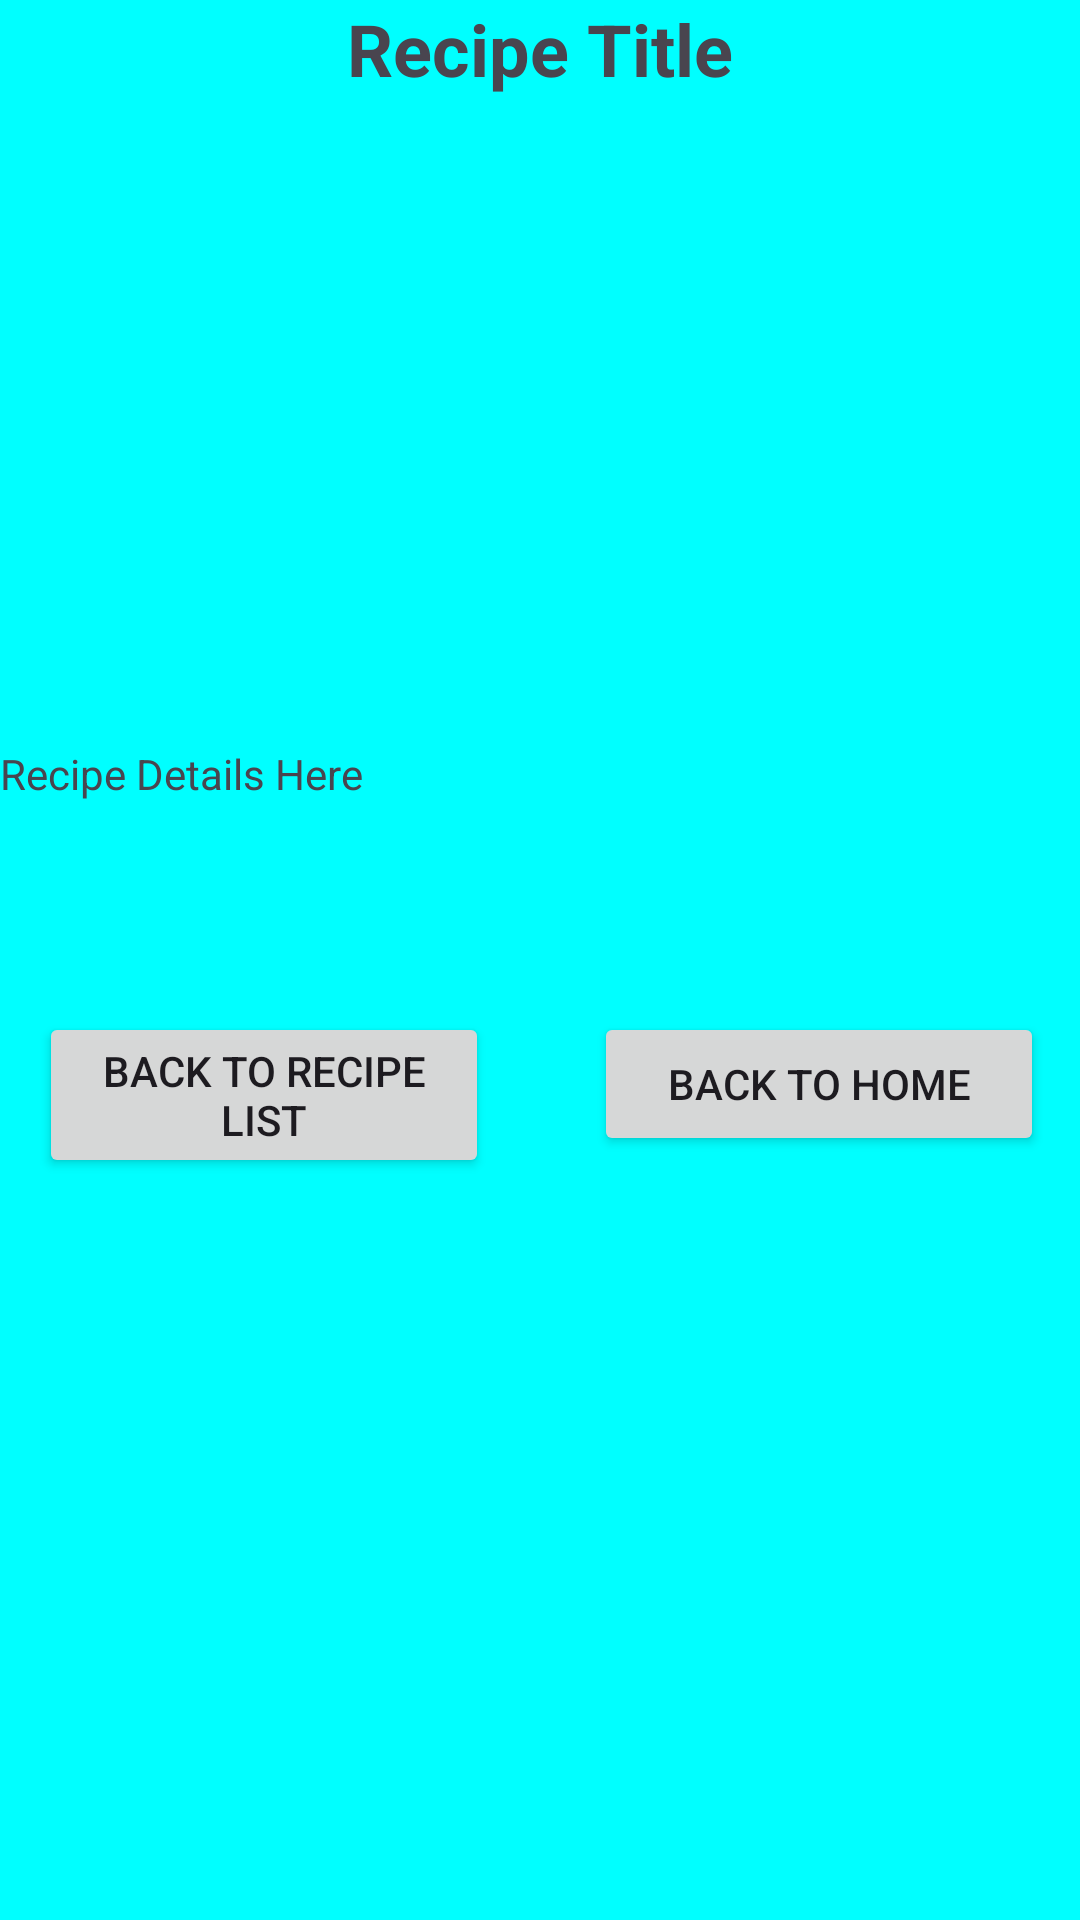

Reconstruct the res/layout file that produces this screen, plus the resources it refers to.
<!-- AndroidManifest.xml: application theme Theme.MultiLayoutLogger -->
<!-- res/layout/activity_recipe_detail.xml -->
<?xml version="1.0" encoding="utf-8"?>
<RelativeLayout

        xmlns:android="http://schemas.android.com/apk/res/android"
        xmlns:app="http://schemas.android.com/apk/res-auto"
        xmlns:tools="http://schemas.android.com/tools"
        android:id="@+id/main"
        android:layout_width="match_parent"
        android:layout_height="match_parent"
    android:background="#00FFFF"

    tools:context=".RecipeDetailActivity">

        <TextView
            android:id="@+id/txtRecipeTitle"
            android:layout_width="wrap_content"
            android:layout_height="wrap_content"
            android:text="Recipe Title"
            android:textSize="24sp"
            android:textStyle="bold"
            android:layout_centerHorizontal="true"/>

        <ImageView
            android:id="@+id/imgRecipe"
            android:layout_width="200dp"
            android:layout_height="200dp"
            android:layout_below="@id/txtRecipeTitle"
            android:layout_centerHorizontal="true"
            android:src="@drawable/ic_launcher_background"/>

        <TextView
            android:id="@+id/txtRecipeDetails"
            android:layout_width="wrap_content"
            android:layout_height="wrap_content"
            android:text="Recipe Details Here"
            android:layout_below="@id/imgRecipe"
            android:layout_marginTop="16dp"/>

    <Button
        android:id="@+id/btnBackToMain"
        android:layout_width="150dp"
        android:layout_height="wrap_content"
        android:layout_below="@id/txtRecipeDetails"
        android:layout_alignParentEnd="true"
        android:layout_marginTop="70dp"
        android:layout_marginEnd="12dp"
        android:text="Back to Home" />

    <Button
        android:id="@+id/btnBackToRecipeList"
        android:layout_width="150dp"
        android:layout_height="wrap_content"
        android:layout_below="@id/txtRecipeDetails"
        android:layout_alignParentStart="true"
        android:layout_marginStart="13dp"
        android:layout_marginTop="70dp"
        android:onClick="goToRecipeList"
        android:text="Back to Recipe List" />
</RelativeLayout>
<!-- resources referenced by this layout -->
<resources>
  <style name="Theme.MultiLayoutLogger" parent="Base.Theme.MultiLayoutLogger" />
  <style name="Base.Theme.MultiLayoutLogger" parent="Theme.Material3.DayNight.NoActionBar">
          
          
      </style>
</resources>
